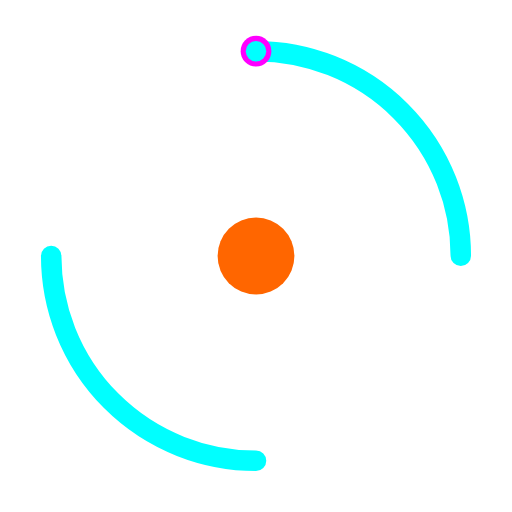
t = 0.00 s
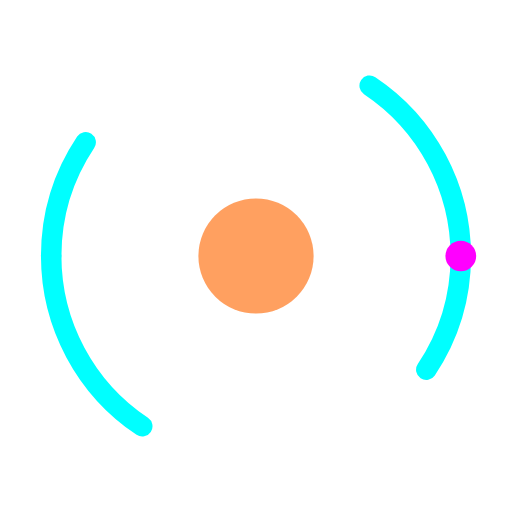
t = 0.38 s
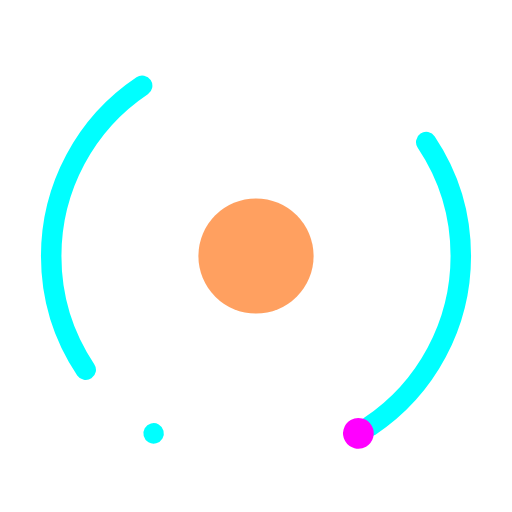
t = 0.63 s
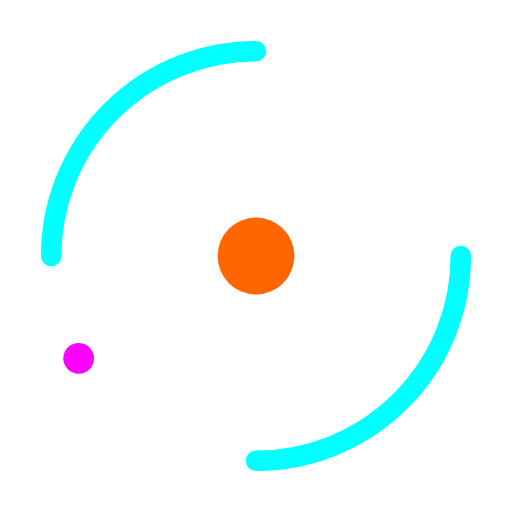
t = 1.00 s
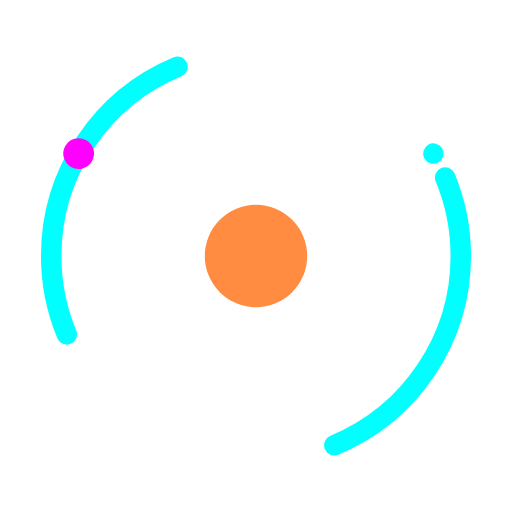
t = 1.25 s
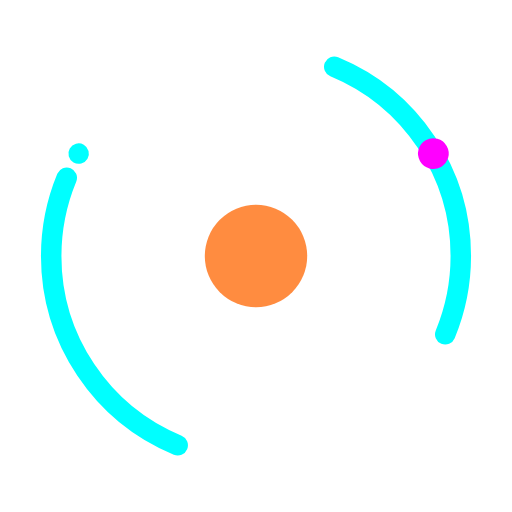
t = 1.75 s

The animated SVG that drew these frames (rendered in a browser with its animation timeline set to each time). Animation: 5 SMIL elements (animate=3,animateTransform=2); one cycle of 2.00 s, repeats indefinitely.

<svg viewBox="0 0 200 200" xmlns="http://www.w3.org/2000/svg">
  <!-- Loading Spinner SVG -->
  <circle cx="100" cy="100" r="80" fill="none" stroke="#00FFFF" stroke-width="8" stroke-linecap="round" stroke-dasharray="125.6" stroke-dashoffset="125.6">
    <animate attributeName="stroke-dashoffset" values="125.6;0;125.6" dur="2s" repeatCount="indefinite"/>
  </circle>
  
  <!-- Inner rotating dots -->
  <circle cx="100" cy="20" r="6" fill="#FF00FF">
    <animateTransform attributeName="transform" type="rotate" values="0 100 100;360 100 100" dur="1.5s" repeatCount="indefinite"/>
  </circle>
  <circle cx="100" cy="20" r="4" fill="#00FFFF">
    <animateTransform attributeName="transform" type="rotate" values="360 100 100;0 100 100" dur="1.5s" repeatCount="indefinite"/>
  </circle>
  
  <!-- Center pulsing circle -->
  <circle cx="100" cy="100" r="15" fill="#FF6600">
    <animate attributeName="r" values="15;25;15" dur="1s" repeatCount="indefinite"/>
    <animate attributeName="opacity" values="1;0.5;1" dur="1s" repeatCount="indefinite"/>
  </circle>
</svg>

